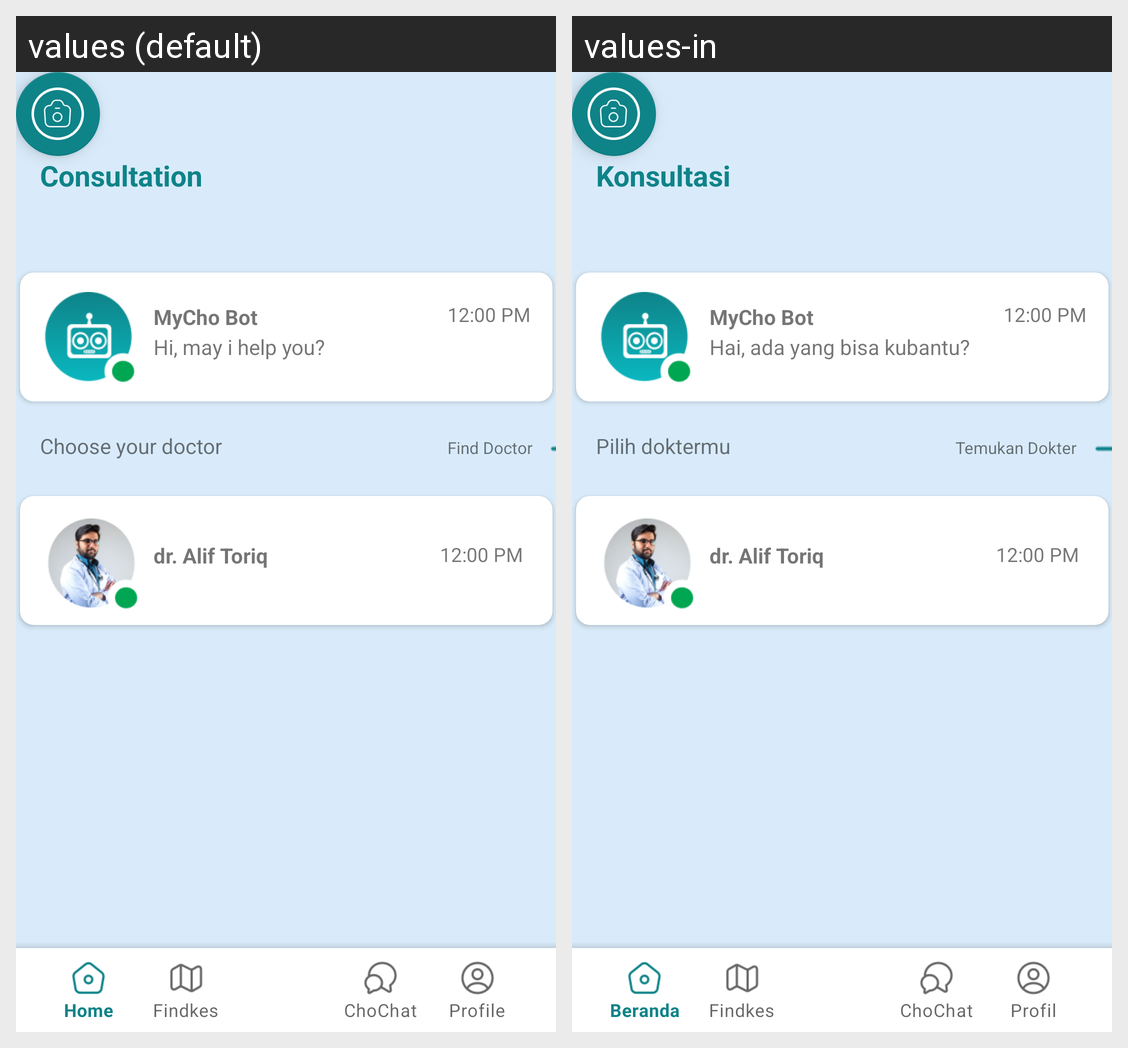

Here is an Android app screen in its default locale and in the app's own translations. Write out the translated-string differences for the strings that appear on this screen.
Android screen res/layout/fragment_chochat_premium.xml rendered under 2 locales, left to right: values (default), values-in. Device: Nexus 5 (rendered at 1080×1920; each locale shown at half size, 540×960, under a caption strip naming it); theme Theme.ChoTracker.
Strings drawn on this screen, with the default value and each locale's value (text and hints the layout hard-codes, and strings that could not be matched under every locale, appear in the picture but are not listed):

consultation
  values: Consultation
  values-in: Konsultasi

lats_see
  values: 12:00 PM
  values-in: 12:00 PM

doctor1
  values: dr. Alif Toriq
  values-in: dr. Alif Toriq

cho_description
  values: Hi, may i help you?
  values-in: Hai, ada yang bisa kubantu?

myChochat
  values: MyCho Bot
  values-in: MyCho Bot

choose_doctor
  values: Choose your doctor
  values-in: Pilih doktermu

find_doctor
  values: Find Doctor
  values-in: Temukan Dokter
